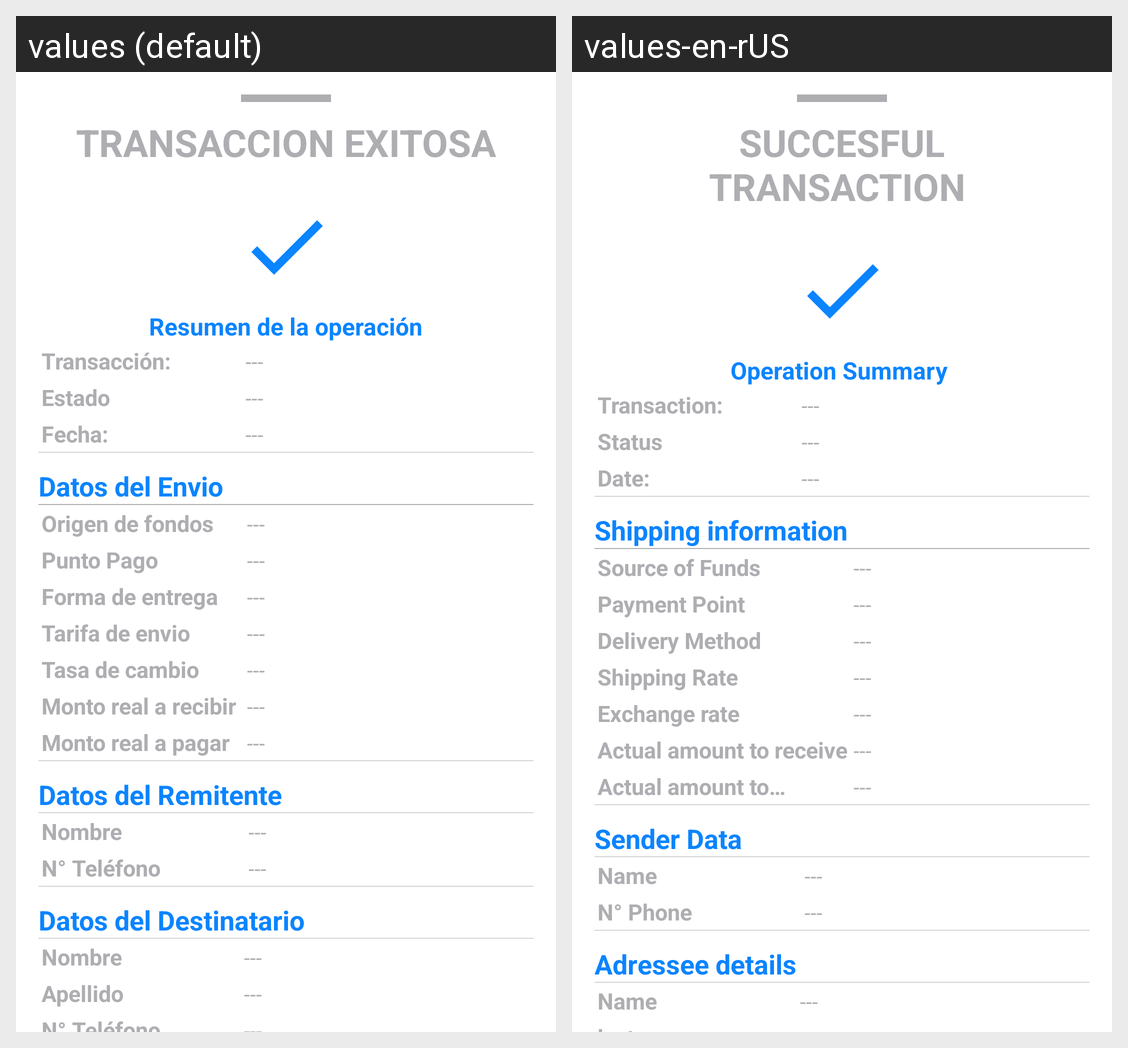

Strings drawn on this Android screen and how each of the app's shown locales translates them:
Android screen res/layout/payment_step5_layout.xml rendered under 2 locales, left to right: values (default), values-en-rUS. Device: Nexus 5 (rendered at 1080×1920; each locale shown at half size, 540×960, under a caption strip naming it); theme AppTheme.
Strings drawn on this screen, with the default value and each locale's value (text and hints the layout hard-codes, and strings that could not be matched under every locale, appear in the picture but are not listed):

confirmation_title_successfull
  values: TRANSACCION EXITOSA
  values-en-rUS: SUCCESFUL TRANSACTION 

destination_transaction_id
  values: Transacción:
  values-en-rUS: Transaction: 

status_remittence
  values: Estado
  values-en-rUS: Status

destination_date_time
  values: Fecha:
  values-en-rUS: Date: 

datasender
  values: Datos del Envio
  values-en-rUS: Shipping information 

reloadcard_source_
  values: Origen de fondos
  values-en-rUS: Source of Funds 

Correspondent
  values: Punto Pago
  values-en-rUS: Payment Point

delivery_method
  values: Forma de entrega
  values-en-rUS: Delivery Method 

shipping_rate
  values: Tarifa de envio
  values-en-rUS: Shipping Rate 

exchange_rate
  values: Tasa de cambio
  values-en-rUS: Exchange rate

actual_amount_to_send
  values: Monto real a recibir
  values-en-rUS: Actual amount to receive

Actual_amount_to_pay
  values: Monto real a pagar
  values-en-rUS: Actual amount to pay

addresseeRem
  values: Datos del Remitente
  values-en-rUS: Sender Data

name
  values: Nombre
  values-en-rUS: Name

editTextTelephone
  values: N° Teléfono
  values-en-rUS: N° Phone

addressee
  values: Datos del Destinatario
  values-en-rUS: Adressee details
